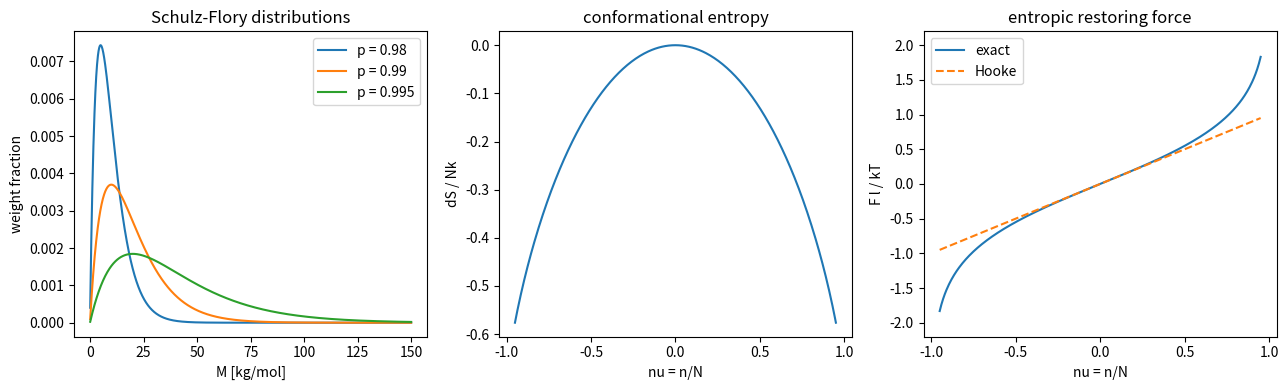

Python code for this plot:
"""
Wk06 — Macromolecules: molar-mass averages, random coils, entropic elasticity
Physical Chemistry 2 — Prof. S. Joon Kwon — SPMDL — SKKU

(1) Averages:  Mn = sum(N_i M_i)/sum(N_i),  Mw = sum(N_i M_i^2)/sum(N_i M_i),
               Mz = sum(N_i M_i^3)/sum(N_i M_i^2),  dispersity D = Mw/Mn
    Step-growth (Schulz-Flory) chains at conversion p: D = 1 + p -> 2.
(2) Freely jointed chain (N bonds of length l), Monte Carlo:
      <R^2> = N l^2          (R_rms = N^{1/2} l)
      Rg^2  = N l^2 / 6      (same in 1D and 3D: the derivation only uses
                              <a_k . a_l> = l^2 delta_kl)
    1D end-to-end distribution -> Gaussian  P = (2/pi N)^{1/2} exp(-n^2/2N)
(3) Fixed bond angle (tetrahedral, 109.5 deg): <R^2> = 2 N l^2  (F = sqrt 2)
(4) Conformational entropy & restoring force (nu = n/N):
      dS = -(1/2) k N ln[(1+nu)^(1+nu) (1-nu)^(1-nu)]
      F  = (kT/2l) ln[(1+nu)/(1-nu)]  ~  nu kT / l   (Hooke, small nu)

Run:  python wk06_polymer_chain.py     (~5 s)
"""
import numpy as np
import matplotlib.pyplot as plt
from math import comb

rng = np.random.default_rng(6)
KB = 1.380649e-23

# -- (1) molar-mass averages ----------------------------------
def averages(Ni, Mi):
    Ni, Mi = np.asarray(Ni, float), np.asarray(Mi, float)
    Mn = (Ni * Mi).sum() / Ni.sum()
    Mw = (Ni * Mi**2).sum() / (Ni * Mi).sum()
    Mz = (Ni * Mi**3).sum() / (Ni * Mi**2).sum()
    return Mn, Mw, Mz

Mn, Mw, Mz = averages([1, 1], [10.0, 100.0])       # equal NUMBERS of chains
print("blend: equal numbers of 10 and 100 kg/mol chains")
print(f"  Mn = {Mn:.1f}, Mw = {Mw:.1f}, Mz = {Mz:.1f} kg/mol,  D = Mw/Mn = {Mw/Mn:.3f}")
print("  -> Mw > Mn always: heavy chains count more when weighted by mass\n")

print("Schulz-Flory (most probable) distribution, M0 = 100 g/mol:")
print("   p      Xn=1/(1-p)   Mn        Mw        Mz       D     (1+p)")
i = np.arange(1, 200001)
for p in (0.90, 0.99, 0.999):
    Ni = (1 - p) * p**(i - 1)
    Mn, Mw, Mz = averages(Ni, 100.0 * i)
    print(f"  {p:5.3f}  {1/(1-p):9.0f}  {Mn:8.0f}  {Mw:8.0f}  {Mz:8.0f}  {Mw/Mn:5.3f}  {1+p:5.3f}")
print("  -> Carothers: 99% conversion gives only 100-mers; D -> 2, Mn:Mw:Mz -> 1:2:3\n")

# -- (2) freely jointed chain: Monte Carlo --------------------
def fjc(N, M, dim):
    if dim == 1:
        b = rng.choice([-1.0, 1.0], size=(M, N, 1))
    else:
        b = rng.normal(size=(M, N, 3))
        b /= np.linalg.norm(b, axis=2, keepdims=True)
    r = np.concatenate([np.zeros((M, 1, b.shape[2])), np.cumsum(b, axis=1)], axis=1)
    R2 = (r[:, -1]**2).sum(1).mean()
    Rg2 = ((r - r.mean(1, keepdims=True))**2).sum(2).mean(1).mean()
    return R2, Rg2

N, M = 100, 20000
exact = N * (N + 2) / (6 * (N + 1))                 # N+1 beads, exact
print(f"freely jointed chain, N = {N} bonds, {M} chains (l = 1):")
for dim in (3, 1):
    R2, Rg2 = fjc(N, M, dim)
    print(f"  {dim}D:  <R^2> = {R2:7.2f} (N l^2 = {N}),  Rg^2 = {Rg2:6.2f} "
          f"(exact {exact:.2f} ~ N l^2/6 = {N/6:.2f})")
print("  -> R_rms = N^(1/2) l and Rg = (N/6)^(1/2) l hold in 1D AND 3D\n")

# sum check of the lecture derivation: Rg^2 = l^2/(2N^2) sum_ij |j - i|
idx = np.arange(N)
S = np.abs(idx[:, None] - idx[None, :]).sum()
print(f"direct sum, N = {N} beads: Rg^2 = {S/(2*N*N):.4f} = (l^2/6)(N - 1/N) = {(N - 1/N)/6:.4f}\n")

# 1D distribution: exact binomial vs Gaussian
print("1D end-to-end distribution, N = 100:   n    exact      Gaussian")
for n in (0, 10, 20, 30):
    Pex = comb(N, (N + n) // 2) / 2**N
    Pg = np.sqrt(2 / (np.pi * N)) * np.exp(-n * n / (2 * N))
    print(f"                                     {n:3d}  {Pex:.5f}    {Pg:.5f}")
print()

# -- (3) fixed bond angle (freely rotating chain) -------------
def frc(N, M, cosg):
    sing = np.sqrt(1 - cosg**2)
    b = rng.normal(size=(M, 3)); b /= np.linalg.norm(b, axis=1, keepdims=True)
    R = b.copy()
    for _ in range(N - 1):
        t = rng.normal(size=(M, 3))
        u = t - (t * b).sum(1, keepdims=True) * b
        u /= np.linalg.norm(u, axis=1, keepdims=True)
        b = cosg * b + sing * u                     # fixed angle, free rotation
        R += b
    return (R**2).sum(1).mean()

Nb, c = 200, 1 / 3                                  # bond angle 109.5 deg
fin = (1 + c) / (1 - c) - 2 * c * (1 - c**Nb) / (Nb * (1 - c)**2)
print(f"tetrahedral chain, N = {Nb}: <R^2>/(N l^2) = {frc(Nb, 20000, c)/Nb:.3f} "
      f"(theory {fin:.3f} -> F^2 = 2)")
Npe, lpe = 4000, 0.154                              # polyethylene, C-C bond [nm]
print(f"polyethylene N = {Npe}, l = {lpe} nm: contour {Npe*lpe:.0f} nm, "
      f"R_rms = {np.sqrt(2*Npe)*lpe:.1f} nm, Rg = {np.sqrt(Npe/3)*lpe:.2f} nm\n")

# -- (4) conformational entropy & restoring force -------------
nu = np.linspace(-0.95, 0.95, 381)
dS = -0.5 * np.log((1 + nu)**(1 + nu) * (1 - nu)**(1 - nu))     # per N k
Fr = 0.5 * np.log((1 + nu) / (1 - nu))                          # F l / kT
l_seg, T = 0.5e-9, 298.15
print(f"restoring force, l = 0.5 nm, T = 298 K (kT/l = {KB*T/l_seg*1e12:.2f} pN):")
for x in (0.1, 0.5, 0.9):
    F = KB * T / (2 * l_seg) * np.log((1 + x) / (1 - x))
    print(f"  nu = {x:.1f}: F = {F*1e12:5.2f} pN   (Hooke: {x*KB*T/l_seg*1e12:5.2f} pN)")
print("  -> a purely ENTROPIC spring: F is proportional to T (rubber stiffens when hot)")

fig, ax = plt.subplots(1, 3, figsize=(13, 4))
ii = np.arange(1, 1500)
for p in (0.98, 0.99, 0.995):
    ax[0].plot(ii * 0.1, ii * (1 - p)**2 * p**(ii - 1), label=f"p = {p}")
ax[0].set_xlabel("M [kg/mol]"); ax[0].set_ylabel("weight fraction")
ax[0].set_title("Schulz-Flory distributions"); ax[0].legend()
ax[1].plot(nu, dS); ax[1].set_xlabel("nu = n/N"); ax[1].set_ylabel("dS / Nk")
ax[1].set_title("conformational entropy")
ax[2].plot(nu, Fr, label="exact"); ax[2].plot(nu, nu, "--", label="Hooke")
ax[2].set_ylim(-2.2, 2.2); ax[2].set_xlabel("nu = n/N"); ax[2].set_ylabel("F l / kT")
ax[2].set_title("entropic restoring force"); ax[2].legend()
plt.tight_layout(); plt.show()
